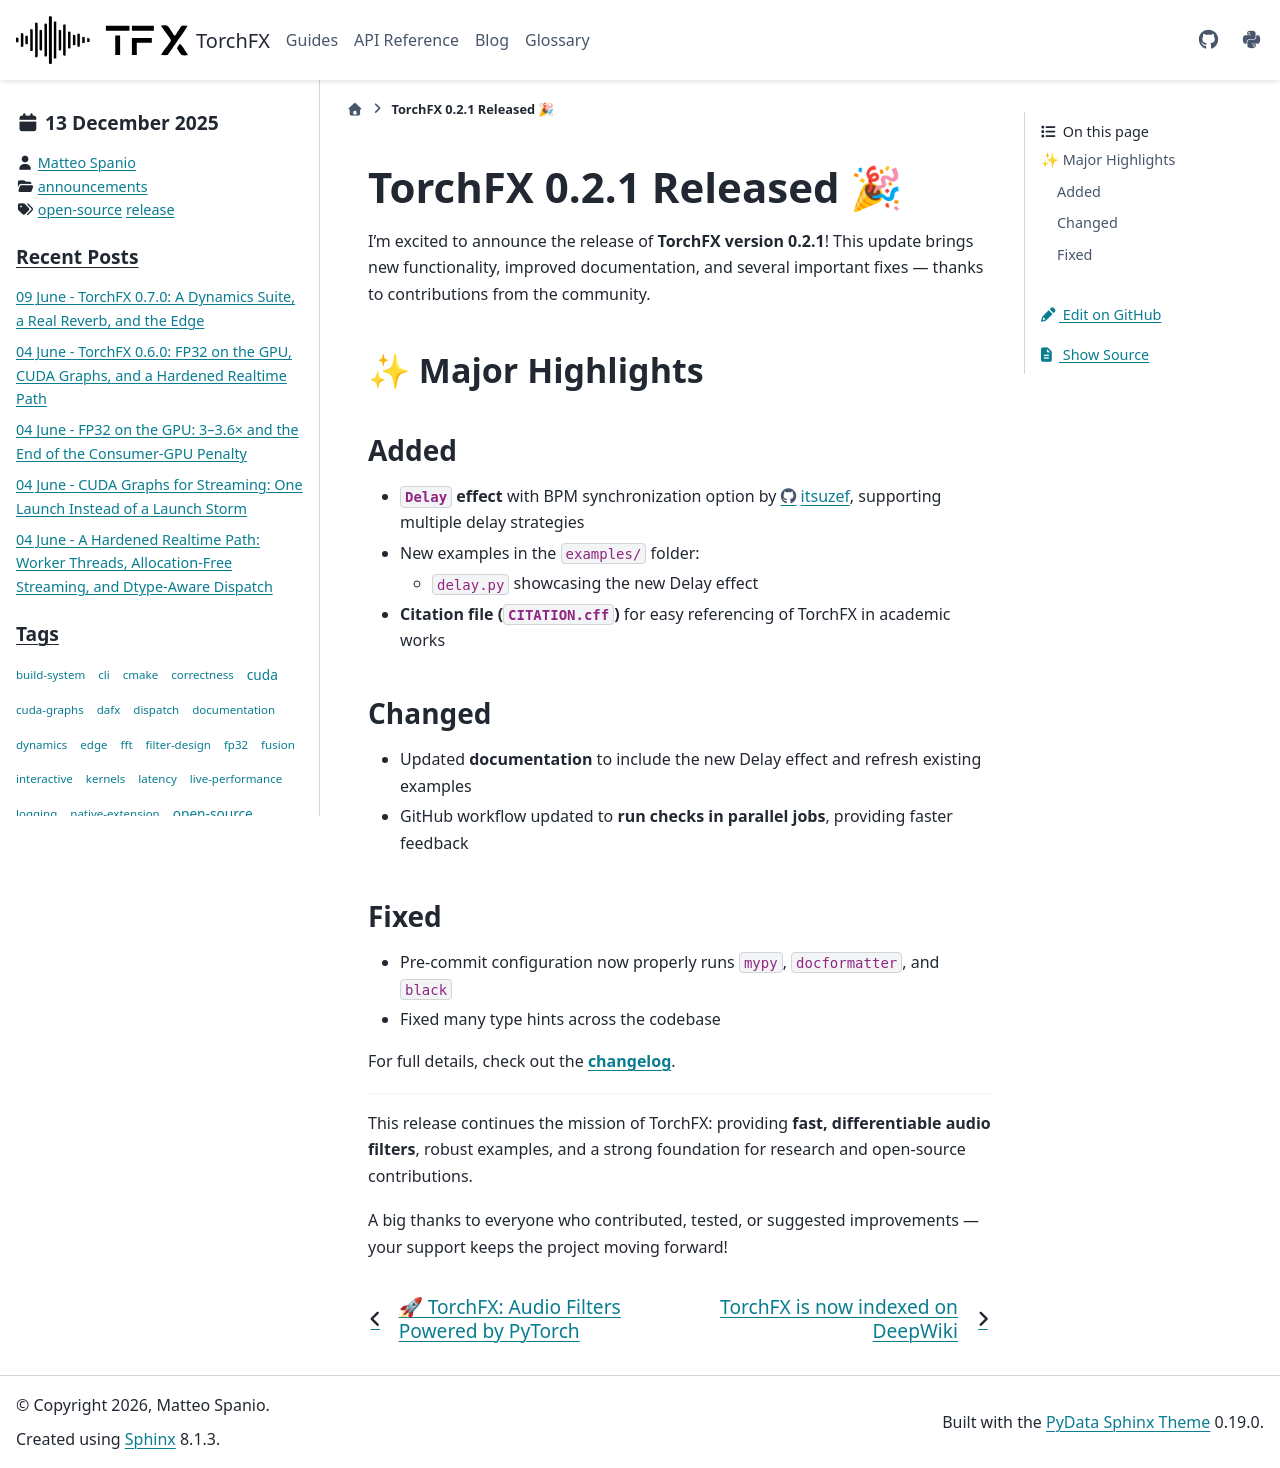

repository: matteospanio/torchfx · page: blog/2025-12-13-release-021.html · generator: sphinx

---
blogpost: true
date: Dec 13, 2025
author: Matteo Spanio
category: announcements
tags: open-source, release
---


# TorchFX 0.2.1 Released 🎉

I’m excited to announce the release of **TorchFX version 0.2.1**! This update brings new functionality, improved documentation, and several important fixes — thanks to contributions from the community.

## ✨ Major Highlights

### Added

- **`Delay` effect** with BPM synchronization option by [https://github.com/itsuzef](https://github.com/itsuzef), supporting multiple delay strategies  
- New examples in the `examples/` folder:
  - `delay.py` showcasing the new Delay effect  
- **Citation file (`CITATION.cff`)** for easy referencing of TorchFX in academic works

### Changed

- Updated **documentation** to include the new Delay effect and refresh existing examples  
- GitHub workflow updated to **run checks in parallel jobs**, providing faster feedback

### Fixed

- Pre-commit configuration now properly runs `mypy`, `docformatter`, and `black`  
- Fixed many type hints across the codebase

For full details, check out the **[changelog](https://github.com/matteospanio/torchfx/blob/master/CHANGELOG)**.

---

This release continues the mission of TorchFX: providing **fast, differentiable audio filters**, robust examples, and a strong foundation for research and open-source contributions.  

A big thanks to everyone who contributed, tested, or suggested improvements — your support keeps the project moving forward!
